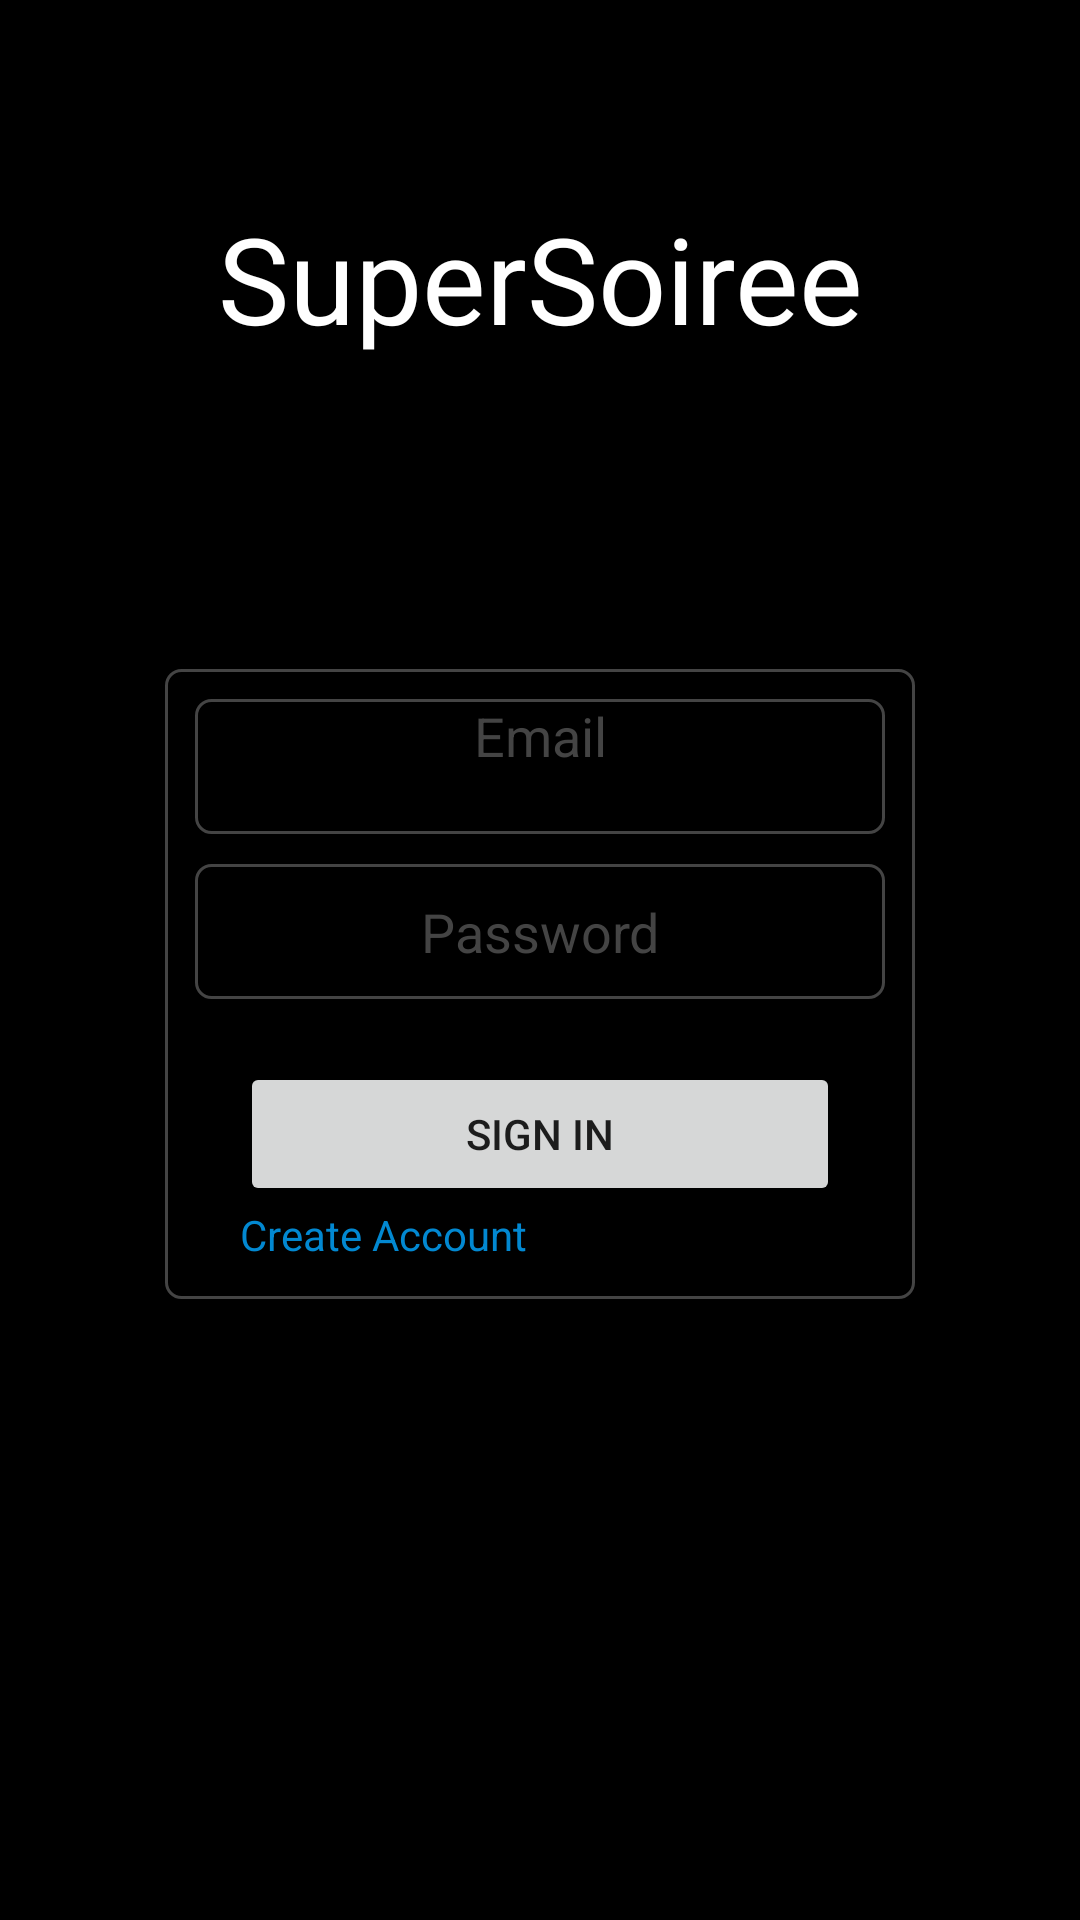

Layout XML and referenced resources for this Android screen:
<!-- AndroidManifest.xml: activity theme Theme.SuperSoiree.NoActionBar -->
<!-- res/layout/activity_auth.xml -->
<LinearLayout xmlns:android="http://schemas.android.com/apk/res/android"
    xmlns:tools="http://schemas.android.com/tools"
    xmlns:app="http://schemas.android.com/apk/res-auto"
    android:id="@+id/main_layout"
    android:layout_width="match_parent"
    android:layout_height="match_parent"
    android:background="@color/black"
    android:orientation="vertical"
    android:weightSum="4"
    tools:context=".AuthActivity">

    <androidx.constraintlayout.widget.ConstraintLayout
        android:layout_width="match_parent"
        android:layout_height="match_parent"
        android:paddingTop="16dp"
        android:background="@color/common_google_signin_btn_text_light"
        android:gravity="center">
        <TextView
            android:layout_width="wrap_content"
            android:layout_height="wrap_content"
            android:text="@string/app_name"
            android:textSize="40dp"
            app:layout_constraintStart_toStartOf="parent"
            app:layout_constraintEnd_toEndOf="parent"
            app:layout_constraintTop_toTopOf="parent"
            android:textColor="@color/white"
            android:layout_marginTop="50dp"
            android:fontFamily="@font/asimovprinte"/>

        <androidx.constraintlayout.widget.ConstraintLayout
            android:layout_width="wrap_content"
            android:layout_height="wrap_content"
            app:layout_constraintStart_toStartOf="parent"
            app:layout_constraintEnd_toEndOf="parent"
            app:layout_constraintBottom_toBottomOf="parent"
            app:layout_constraintTop_toTopOf="parent"
            android:background="@drawable/sign_in_background">
            <androidx.constraintlayout.widget.ConstraintLayout
                android:layout_width="250dp"
                android:layout_height="wrap_content"
                app:layout_constraintEnd_toEndOf="parent"
                app:layout_constraintStart_toStartOf="parent"
                app:layout_constraintTop_toTopOf="parent"
                app:layout_constraintBottom_toBottomOf="parent"
                android:layout_marginBottom="100dp"
                >
                <EditText
                    android:id="@+id/fieldEmail"
                    android:layout_width="0dp"
                    android:layout_height="45dp"
                    android:layout_marginTop="10dp"
                    android:layout_marginStart="10dp"
                    android:layout_marginEnd="10dp"
                    android:gravity="center_horizontal"
                    android:hint="@string/hint_email"
                    android:inputType="textEmailAddress"
                    android:textColor="@color/white"
                    android:textColorHint="@color/grey"
                    app:layout_constraintStart_toStartOf="parent"
                    app:layout_constraintEnd_toEndOf="parent"
                    app:layout_constraintTop_toTopOf="parent"
                    android:background="@drawable/sign_in_background"
                    android:textAlignment="center"
                    />

                <EditText
                    android:id="@+id/fieldPassword"
                    android:layout_width="0dp"
                    android:layout_height="45dp"
                    android:layout_marginTop="10dp"
                    android:hint="@string/hint_password"
                    android:layout_marginEnd="10dp"
                    android:layout_marginStart="10dp"
                    android:inputType="textPassword"
                    android:textColorHint="@color/grey"
                    app:layout_constraintStart_toStartOf="parent"
                    app:layout_constraintEnd_toEndOf="parent"
                    android:textColor="@color/white"
                    android:textAlignment="center"
                    android:background="@drawable/sign_in_background"
                    app:layout_constraintTop_toBottomOf="@+id/fieldEmail" />
            </androidx.constraintlayout.widget.ConstraintLayout>


            <Button
                android:id="@+id/emailSignInButton"
                android:layout_width="200dp"
                android:layout_height="wrap_content"
                android:layout_marginTop="100dp"
                android:layout_marginEnd="10dp"
                android:layout_marginStart="10dp"
                android:text="@string/sign_in"
                app:flow_horizontalAlign="center"
                app:layout_constraintStart_toStartOf="parent"
                app:layout_constraintEnd_toEndOf="parent"
                app:layout_constraintTop_toTopOf="parent"
                app:layout_constraintBottom_toBottomOf="parent"
                tools:layout_editor_absoluteX="160dp"

                />

            <TextView
                android:id="@+id/emailCreateAccountButton"
                android:layout_width="0dp"
                android:layout_height="wrap_content"
                android:text="@string/create_account"
                android:theme="@style/ThemeOverlay.MyDarkButton"
                app:layout_constraintStart_toStartOf="@+id/emailSignInButton"
                app:layout_constraintTop_toBottomOf="@+id/emailSignInButton"

                android:textColor="@color/colorPrimaryDark"/>
        </androidx.constraintlayout.widget.ConstraintLayout>











    </androidx.constraintlayout.widget.ConstraintLayout>
</LinearLayout>
<!-- resources referenced by this layout -->
<resources>
  <color name="black">#FF000000</color>
  <color name="colorPrimaryDark">#0288D1</color>
  <color name="grey">#444444</color>
  <color name="white">#FFFFFFFF</color>
  <!-- drawable sign_in_background (drawable) -->
  <?xml version="1.0" encoding="utf-8"?>
  <shape xmlns:android="http://schemas.android.com/apk/res/android">
  <corners
      android:radius="5dp"/>
      <solid
          android:color="#000000"
  
          />
  <stroke
      android:color="@color/grey"
      android:width="1dp"
  
      />
  
  </shape>
  <string name="app_name">SuperSoiree</string>
  <string name="create_account">Create Account</string>
  <string name="hint_email">Email</string>
  <string name="hint_password">Password</string>
  <string name="sign_in">Sign In</string>
  <style name="ThemeOverlay.MyDarkButton" parent="ThemeOverlay.AppCompat.Dark">
          <item name="colorButtonNormal">@color/grey_500</item>
          <item name="colorAccent">@color/colorAccent</item>
          <item name="android:layout_marginRight">4dp</item>
          <item name="android:layout_marginLeft">4dp</item>
          <item name="android:textColor">@android:color/white</item>
      </style>
  <style name="Theme.SuperSoiree.NoActionBar">
          <item name="windowActionBar">false</item>
          <item name="windowNoTitle">true</item>
      </style>
  <color name="grey_500">#9E9E9E</color>
  <color name="colorAccent">#FFA000</color>
</resources>
